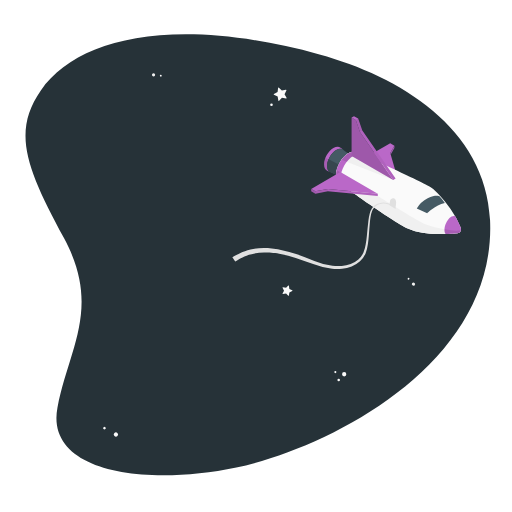
t = 0.00 s
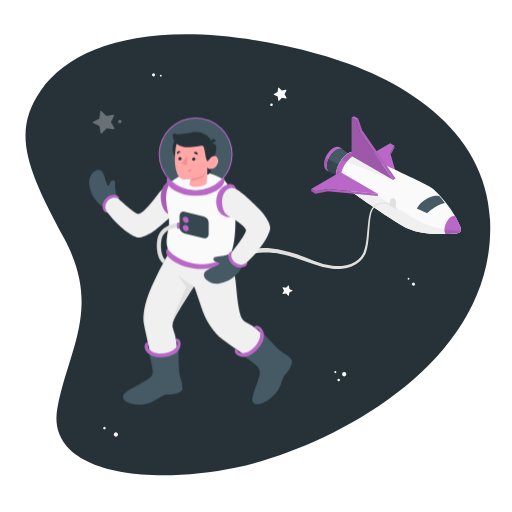
t = 1.00 s
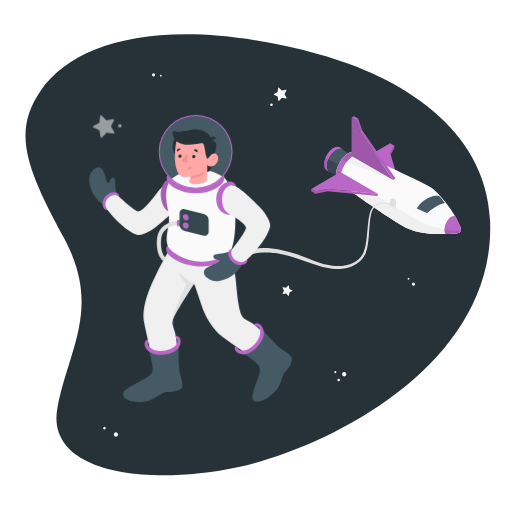
t = 1.19 s
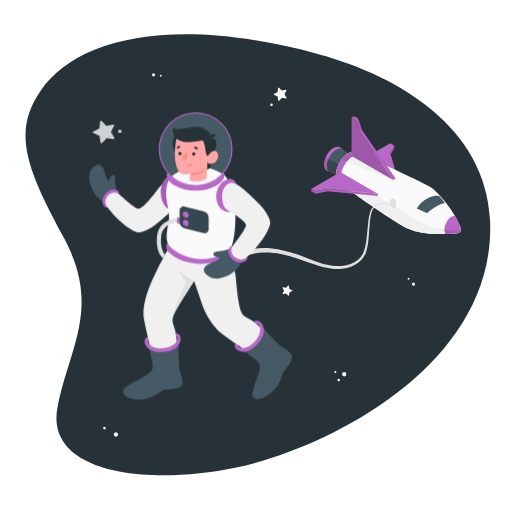
t = 1.38 s
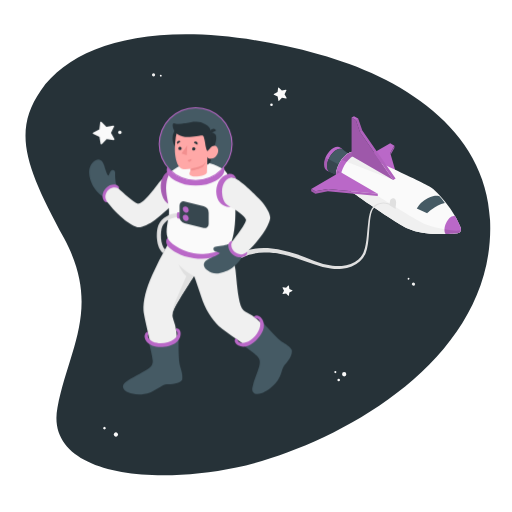
t = 1.75 s
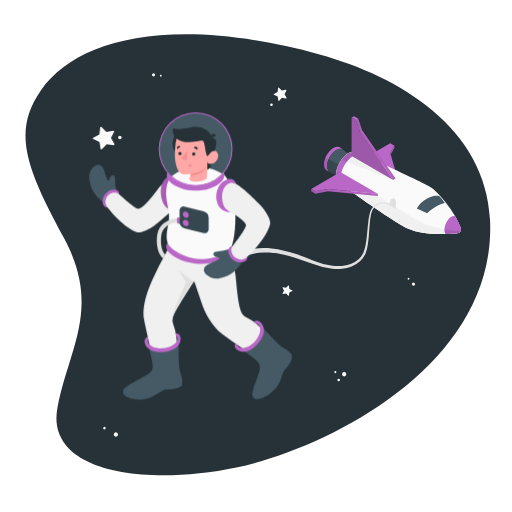
t = 2.13 s

The animated SVG that drew these frames (rendered in a browser with its animation timeline set to each time). Animation: 2 CSS @keyframes rules; one cycle of 2.50 s, repeats indefinitely.

<svg class="animated" id="freepik_stories-astronaut" xmlns="http://www.w3.org/2000/svg" viewBox="0 0 500 500" version="1.1" xmlns:xlink="http://www.w3.org/1999/xlink" xmlns:svgjs="http://svgjs.com/svgjs"><style>svg#freepik_stories-astronaut:not(.animated) .animable {opacity: 0;}svg#freepik_stories-astronaut.animated #freepik--character--inject-12 {animation: 1s 1 forwards ease-in slideDown;animation-delay: 0s;}svg#freepik_stories-astronaut.animated #freepik--Star--inject-12 {animation: 1s 1 forwards ease-in slideDown;animation-delay: 0.5s;opacity: 0}svg#freepik_stories-astronaut.animated #freepik--Character--inject-12 {animation: 1s 1 forwards ease-in slideDown,1.5s Infinite  linear floating;animation-delay: 0s,1s;}            @keyframes slideDown {                0% {                    opacity: 0;                    transform: translateY(-30px);                }                100% {                    opacity: 1;                    transform: translateY(0);                }            }                    @keyframes floating {                0% {                    opacity: 1;                    transform: translateY(0px);                }                50% {                    transform: translateY(-10px);                }                100% {                    opacity: 1;                    transform: translateY(0px);                }            }        </style><g id="freepik--Space--inject-12" class="animable" style="transform-origin: 251.833px 248.889px;"><path id="freepik--Background--inject-12" d="M312,53.15C169.18,14.08,75.28,37.37,39.88,88.33,11.45,129.26,26,164.76,62.6,232.77s4.64,107.41-6.47,165.13C44,461.22,141.43,475.29,230.8,456.53S484.91,355.78,478.58,215C474.52,124.57,389.22,74.26,312,53.15Z" style="fill: rgb(38, 50, 56); transform-origin: 251.833px 248.889px;" class="animable"></path></g><g id="freepik--Stars--inject-12" class="animable" style="transform-origin: 253.045px 248.918px;"><g id="freepik--stars--inject-12" class="animable" style="transform-origin: 253.045px 248.918px;"><path d="M151.52,73.1A1.56,1.56,0,1,1,150,71.54,1.56,1.56,0,0,1,151.52,73.1Z" style="fill: rgb(240, 240, 240); transform-origin: 149.96px 73.0995px;" id="elks2jyq2grfe" class="animable"></path><path d="M157.93,73.88A.91.91,0,1,1,157,73,.91.91,0,0,1,157.93,73.88Z" style="fill: rgb(250, 250, 250); transform-origin: 157.02px 73.9098px;" id="elxw7xf8j7rn" class="animable"></path><path d="M402.6,276.41a1.58,1.58,0,0,1,2.21-.16,1.56,1.56,0,1,1-2.21.16Z" style="fill: rgb(240, 240, 240); transform-origin: 403.784px 277.429px;" id="eln5dpj4nlizp" class="animable"></path><path d="M398.27,271.62a.92.92,0,0,1,1.29-.09.9.9,0,0,1,.09,1.28.92.92,0,0,1-1.29.09A.9.9,0,0,1,398.27,271.62Z" style="fill: rgb(250, 250, 250); transform-origin: 398.96px 272.215px;" id="el7ybdlnkzsxu" class="animable"></path><path d="M102.91,417.19a1.27,1.27,0,1,1-1.79,0A1.28,1.28,0,0,1,102.91,417.19Z" style="fill: rgb(250, 250, 250); transform-origin: 102.015px 418.093px;" id="elja2xdhqd9a" class="animable"></path><path d="M114.64,422.74a2.07,2.07,0,1,1-2.93.05A2.07,2.07,0,0,1,114.64,422.74Z" style="fill: rgb(250, 250, 250); transform-origin: 113.2px 424.227px;" id="elvw1jzq7hnmb" class="animable"></path><path d="M338.2,365.47a2.08,2.08,0,1,1-2.08-2.07A2.08,2.08,0,0,1,338.2,365.47Z" style="fill: rgb(250, 250, 250); transform-origin: 336.12px 365.48px;" id="elaosohz78jf7" class="animable"></path><path d="M332,371.13a1.24,1.24,0,1,1-1.23-1.24A1.24,1.24,0,0,1,332,371.13Z" style="fill: rgb(250, 250, 250); transform-origin: 330.76px 371.13px;" id="elg1qsvm0a1sa" class="animable"></path><path d="M328.5,363.4a1,1,0,1,1-1-1A1,1,0,0,1,328.5,363.4Z" style="fill: rgb(250, 250, 250); transform-origin: 327.5px 363.4px;" id="elfcykxyczvcr" class="animable"></path><path d="M266.4,102.29a1.28,1.28,0,1,1-1.28-1.27A1.27,1.27,0,0,1,266.4,102.29Z" style="fill: rgb(250, 250, 250); transform-origin: 265.12px 102.3px;" id="elaqgt6ap1lkb" class="animable"></path><path d="M272.37,85.65l2.87,2.82,3.95-.76a.46.46,0,0,1,.49.66l-1.8,3.6,1.94,3.52a.46.46,0,0,1-.47.68l-4-.61-2.76,2.94a.45.45,0,0,1-.78-.24l-.66-4-3.64-1.71a.45.45,0,0,1,0-.82l3.57-1.85.51-4A.45.45,0,0,1,272.37,85.65Z" style="fill: rgb(250, 250, 250); transform-origin: 273.562px 92.0743px;" id="eluxdquvdv8m" class="animable"></path><path d="M282.15,279.05l.44,3.09,2.79,1.37a.35.35,0,0,1,0,.64l-2.79,1.38-.45,3.08a.35.35,0,0,1-.6.19l-2.18-2.23-3.06.53a.36.36,0,0,1-.38-.52l1.45-2.75-1.45-2.76a.36.36,0,0,1,.38-.51l3.07.53,2.17-2.23A.36.36,0,0,1,282.15,279.05Z" style="fill: rgb(250, 250, 250); transform-origin: 280.734px 283.831px;" id="elgzyfatv8414" class="animable"></path></g></g><g id="freepik--Spaceship--inject-12" class="animable" style="transform-origin: 338.565px 188.079px;"><g id="freepik--spaceship--inject-12" class="animable" style="transform-origin: 338.565px 188.079px;"><g id="freepik--spaceship--inject-12" class="animable" style="transform-origin: 377.07px 171.045px;"><polygon points="389.22 177.45 352.66 156.34 381.09 139.92 385.16 142.27 381.09 149.3 389.22 177.45" style="fill: rgb(186, 104, 200); transform-origin: 370.94px 158.685px;" id="elf5s7qstbzl7" class="animable"></polygon><polygon points="385.16 142.27 385.16 144.61 381.55 150.87 381.09 149.3 385.16 142.27" style="fill: rgb(186, 104, 200); transform-origin: 383.125px 146.57px;" id="el7ojeurk7yvm" class="animable"></polygon><g id="el1iqvoyjruus"><polygon points="385.16 142.27 385.16 144.61 381.55 150.87 381.09 149.3 385.16 142.27" style="opacity: 0.1; transform-origin: 383.125px 146.57px;" class="animable"></polygon></g><path d="M335,146.11c-1.65-1.19-4-1.14-6.71.42-4.93,2.9-8.89,9.88-8.84,15.6,0,2.6.87,4.5,2.25,5.5l-2.21-1h0c-1.83-.88-3-3-3-6.06,0-5.87,4-13,9.08-16,2.82-1.65,5.34-1.66,7-.33Z" style="fill: rgb(186, 104, 200); transform-origin: 325.745px 155.457px;" id="eleic7e0djz08" class="animable"></path><path d="M343.78,152.94l-10.44,19.81-9.9-4.36-1.71-.76c-1.38-1-2.23-2.9-2.25-5.5-.05-5.72,3.91-12.7,8.84-15.6,2.66-1.56,5.06-1.61,6.71-.42l.34.27Z" style="fill: rgb(69, 90, 100); transform-origin: 331.63px 159.016px;" id="elgrd7za41e5l" class="animable"></path><path d="M336.15,167.42l-.75-4.26-14.48-7.63a16.89,16.89,0,0,0-1.44,6.6c0,2.6.87,4.5,2.25,5.5l1.71.76,9.9,4.36Z" style="fill: rgb(55, 71, 79); transform-origin: 327.815px 164.14px;" id="elqpxlmd446c" class="animable"></path><path d="M449.69,221.56a90.68,90.68,0,0,0-9.51-17.25c-6.46-9.12-14.68-18.26-18.88-21-8.09-5.33-73-34.77-73-34.77h0c-2.17-1-5-.7-8.15,1.14-6.7,3.93-12.08,13.42-12,21.2,0,3.55,1.2,6.11,3.09,7.49h0s50.22,36.78,67.6,45c8.07,3.81,19,5,28.39,5.24l1,0a149.46,149.46,0,0,0,18.58-.86v0a3.84,3.84,0,0,0,3.39-3.83A7.45,7.45,0,0,0,449.69,221.56Z" style="fill: rgb(250, 250, 250); transform-origin: 389.175px 188.303px;" id="eljw3jlexijj" class="animable"></path><path d="M340.18,149.67a22.88,22.88,0,0,0-6.71,6.32L384,175.77l2.31-1.34-44.25-25.68A14.76,14.76,0,0,0,340.18,149.67Z" style="fill: rgb(240, 240, 240); transform-origin: 359.89px 162.26px;" id="el88ixg4i6l1f" class="animable"></path><path d="M446.83,227.72a3.84,3.84,0,0,0,3.32-3.09c-4.43,2.4-27.83-2.34-36.56-6.34-6.88-3.15-44.68-26.77-44.68-26.77l-36.56-23.45-3.58-2.1a20,20,0,0,0-.61,4.9c0,3.55,1.2,6.11,3.09,7.49h0s50.22,36.78,67.6,45c8.07,3.81,19,5,28.39,5.24l1,0a149.46,149.46,0,0,0,18.58-.86Z" style="fill: rgb(240, 240, 240); transform-origin: 389.155px 197.295px;" id="el60wrzj7m787" class="animable"></path><path d="M352.58,150.45c-2.1-.52-4.66,0-7.42,1.59-7,4.12-12.65,14.05-12.59,22.19a10.87,10.87,0,0,0,1.8,6.42l-3.13-2.28h0c-1.89-1.38-3.06-3.94-3.09-7.49-.06-7.78,5.32-17.27,12-21.2,3.13-1.84,6-2.12,8.15-1.14h0Z" style="fill: rgb(186, 104, 200); transform-origin: 340.365px 164.317px;" id="el08trx08a837f" class="animable"></path><g id="elfrjyojxwik5"><path d="M342.06,148.75a14.76,14.76,0,0,0-1.88.92,22.88,22.88,0,0,0-6.71,6.32l5.16,2a23.79,23.79,0,0,1,6.53-6c.46-.26.91-.49,1.35-.7Z" style="opacity: 0.1; transform-origin: 339.99px 153.37px;" class="animable"></path></g><g id="elfp2b6zf5pfa"><path d="M333.4,180l1,.7a11,11,0,0,1-1.79-6.42,21.26,21.26,0,0,1,.75-5.54l-1-.62-3.58-2.1c-.08.35-.16.7-.23,1.06l-.06.34c-.05.3-.1.6-.14.89s0,.42-.07.64,0,.43-.07.65c0,.45-.05.89,0,1.32,0,3.55,1.2,6.11,3.09,7.49h0Z" style="opacity: 0.1; transform-origin: 331.294px 173.36px;" class="animable"></path></g><polygon points="332.35 168.06 368.91 189.17 320.16 184.48 307.98 186.83 303.92 184.48 332.35 168.06" style="fill: rgb(186, 104, 200); transform-origin: 336.415px 178.615px;" id="el9njx3laeu5j" class="animable"></polygon><polygon points="303.92 184.48 303.92 186.83 307.98 189.17 320.16 186.83 368.91 191.52 368.91 189.17 320.16 184.48 307.98 186.83 303.92 184.48" style="fill: rgb(186, 104, 200); transform-origin: 336.415px 188px;" id="el711twung8m6" class="animable"></polygon><polygon points="343.38 152.32 384 175.77 351.5 128.87 347.44 117.14 343.38 114.79 343.38 152.32" style="fill: rgb(186, 104, 200); transform-origin: 363.69px 145.28px;" id="elayfxetz2729" class="animable"></polygon><g id="elg2sduc3d4r5"><polygon points="343.38 152.32 384 175.77 351.5 128.87 347.44 117.14 343.38 114.79 343.38 152.32" style="opacity: 0.15; transform-origin: 363.69px 145.28px;" class="animable"></polygon></g><polygon points="345.69 113.46 343.38 114.79 347.44 117.14 351.5 128.87 384 175.77 386.31 174.43 353.82 127.53 349.75 115.8 345.69 113.46" style="fill: rgb(186, 104, 200); transform-origin: 364.845px 144.615px;" id="elsrqxded0bt" class="animable"></polygon><path d="M450.22,223.89a7.45,7.45,0,0,0-.53-2.33,82.15,82.15,0,0,0-5.15-10.39c-6.58-2-13,12.19-9.35,17.38,6.85-.21,11.63-.81,11.63-.81v0A3.84,3.84,0,0,0,450.22,223.89Z" style="fill: rgb(186, 104, 200); transform-origin: 442.175px 219.764px;" id="elg86zozbva6q" class="animable"></path><g id="el9nq92ycydka"><polygon points="349.75 115.8 347.44 117.14 351.5 128.87 353.82 127.53 349.75 115.8" style="opacity: 0.1; transform-origin: 350.63px 122.335px;" class="animable"></polygon></g><g id="ellldmnhnc5tc"><polygon points="353.82 127.53 386.31 174.43 384 175.77 351.5 128.87 353.82 127.53" style="opacity: 0.05; transform-origin: 368.905px 151.65px;" class="animable"></polygon></g><g id="elej9hm4yxmn5"><polygon points="303.92 184.48 307.98 186.83 307.98 189.17 303.92 186.83 303.92 184.48" style="opacity: 0.15; transform-origin: 305.95px 186.825px;" class="animable"></polygon></g><g id="elvyb69j3b1tf"><polygon points="320.16 186.83 320.16 184.48 368.91 189.17 368.91 191.52 320.16 186.83" style="opacity: 0.05; transform-origin: 344.535px 188px;" class="animable"></polygon></g><g id="el2fgjcwg8piv"><polygon points="320.16 184.48 307.98 186.83 307.98 189.17 320.16 186.83 320.16 184.48" style="opacity: 0.1; transform-origin: 314.07px 186.825px;" class="animable"></polygon></g><g id="el1ixhoqy83dw"><path d="M447.69,227.51l.4-.17.23-.13.32-.21.22-.17.27-.26.19-.2.22-.3.15-.23a2.26,2.26,0,0,0,.17-.35,2.56,2.56,0,0,0,.11-.24,3.28,3.28,0,0,0,.18-.61h0c-2.15,1.16-8.76.65-16-.65a7.44,7.44,0,0,0,1,4.57h0l1.06,0h.34l1-.05h.17l3.1-.18h.06l.93-.07h0l3-.25H445l1.24-.13h.14l.19,0h.09l.17,0v0a2.9,2.9,0,0,0,.65-.14Z" style="opacity: 0.1; transform-origin: 442.13px 226.275px;" class="animable"></path></g><g id="eltrz1hndu47b"><path d="M317.94,154a17.27,17.27,0,0,0-1.42,6.62c0,3.08,1.18,5.18,3,6.06h0l2.21,1c-1.38-1-2.23-2.9-2.25-5.5a16.89,16.89,0,0,1,1.44-6.6Z" style="opacity: 0.1; transform-origin: 319.125px 160.84px;" class="animable"></path></g><path d="M428.88,191.52s-4.34-1.42-11.23,2.06A26.07,26.07,0,0,0,407,203.53l10.18,4.69s7.64-7.67,17.23-9.95A42.57,42.57,0,0,0,428.88,191.52Z" style="fill: rgb(69, 90, 100); transform-origin: 420.705px 199.727px;" id="elsl26tks67e" class="animable"></path><path d="M386.31,204a22,22,0,0,1,.38-4.31c.45-2.36.09-4.85-1.53-5.79s-3.78.06-4.28,2.38a23.74,23.74,0,0,0-.47,4.26Z" style="fill: rgb(224, 224, 224); transform-origin: 383.639px 198.775px;" id="elmdvc9pyde1a" class="animable"></path></g><path id="freepik--Cable--inject-12" d="M380.92,200.14l-.54-.22a12.17,12.17,0,0,0-1.53-.51,15.45,15.45,0,0,0-6.12-.46,11.86,11.86,0,0,0-7.94,4.64l-.42.55-.11.14,0,0s0-.07,0,0l0,.08-.18.32c-.22.44-.5.88-.68,1.33a20.47,20.47,0,0,0-.89,2.83,51.74,51.74,0,0,0-1.12,6.56c-.52,4.65-.8,9.73-1.24,15.13-.25,2.7-.48,5.48-.94,8.32A38.59,38.59,0,0,1,357,247.5a22,22,0,0,1-5.43,7.65,25.29,25.29,0,0,1-8.15,5,34,34,0,0,1-9.38,2.28,49.7,49.7,0,0,1-9.68.06,72.78,72.78,0,0,1-18.54-4.59c-5.79-2.21-11.45-4.27-17-6a125.8,125.8,0,0,0-16.19-4.12c-1.29-.29-2.59-.41-3.85-.6s-2.52-.35-3.75-.41-2.44-.21-3.62-.24h-3.49a52.14,52.14,0,0,0-12.19,1.65l-2.57.67-2.31.86-2.13.78c-.66.3-1.27.62-1.86.9-1.17.6-2.25,1.05-3.12,1.58l-2.2,1.36-1.84,1.13-2.79-4.15,2-1.2,2.44-1.44c1-.55,2.16-1,3.46-1.66.65-.29,1.33-.63,2.06-.93l2.35-.83,2.56-.88,2.82-.68a56.62,56.62,0,0,1,13.24-1.52l3.73.08c1.26.07,2.53.23,3.83.34s2.61.3,3.94.52,2.68.38,4,.7a130,130,0,0,1,16.6,4.58c5.62,1.9,11.35,4.12,17.07,6.44a69.84,69.84,0,0,0,17.63,4.77,47,47,0,0,0,9.1.12,31.33,31.33,0,0,0,8.73-1.92,23,23,0,0,0,7.48-4.41,19.41,19.41,0,0,0,5-6.74,36.5,36.5,0,0,0,2.2-8.1c.5-2.75.8-5.49,1.1-8.16.55-5.35.92-10.45,1.55-15.15a52.45,52.45,0,0,1,1.29-6.73,22,22,0,0,1,1.07-3.11c.21-.49.49-.89.72-1.33l.19-.32,0-.08.06-.09,0,0,.12-.15.46-.59a13.41,13.41,0,0,1,4.29-3.55,13,13,0,0,1,4.53-1.36,16.35,16.35,0,0,1,6.51.62,11.62,11.62,0,0,1,1.63.58l.53.23Z" style="fill: rgb(224, 224, 224); transform-origin: 304.055px 230.267px;" class="animable"></path></g></g><g id="freepik--Character--inject-12" class="animable animator-active" style="transform-origin: 186.082px 249.744px;"><g id="freepik--character--inject-12" class="animable" style="transform-origin: 186.082px 249.744px;"><path d="M157,331.56c-6.65,1.39-13.44,2.59-14.13,6.53s5.12,11.38,18.34,8.23,14.25-8.07,13.38-11.73S162.25,330.46,157,331.56Z" style="fill: rgb(38, 50, 56); transform-origin: 158.817px 339.058px;" id="el04ppygo4vluj" class="animable"></path><path d="M251.06,319.64c-3.63-.26-9.41,6.29-13.59,11.4s-7.74,10.23-6.55,12.31,5.55,6.73,14.29.62,11.23-14.21,11.06-17.84S254.17,319.87,251.06,319.64Z" style="fill: rgb(38, 50, 56); transform-origin: 243.483px 333.32px;" id="elnieknpd513c" class="animable"></path><path d="M169.49,312.73a12.27,12.27,0,0,0-.09,9.64c5.38,13.12,3.17,34.85,3,46.71C161.58,377.45,153,370.5,153,370.5s-12.46-50.8-12.86-57c-.59-9.38,2.55-22,8.4-34.73a322.38,322.38,0,0,1,14.93-29.24l61.46,4A82.48,82.48,0,0,1,230,273.9c1.23,11.14,2,25.23,5,34.33a12.27,12.27,0,0,0,6.42,7.2c12.8,6.1,25.77,23.67,33.65,32.53-2.42,13.5-13.48,14.16-13.48,14.16s-43.38-29.23-47.84-33.56C207,322,200.6,312.79,196.36,299.41s-6.82-19.93-6.82-19.93S173.38,304,169.49,312.73Z" style="fill: rgb(240, 240, 240); transform-origin: 207.57px 311.369px;" id="elkyut17pnttn" class="animable"></path><path d="M145.35,344s3.63,14,3.8,17.94c.14,3.3-.85,5.9-5.09,8.63-6.09,3.92-15.48,8.09-21.54,12.72-3.87,3-3.31,7.36,2.91,10,3.82,1.6,11.7,3.41,21.37,0,5.27-1.85,11.73-7.69,16.22-7.95s12.31-.56,14.92-4.63c.87-6.36-1.93-11.34-2.61-15.58-1.14-7-.88-21.07-.94-25.35,0,0-3.75,5.64-14,7S145.35,344,145.35,344Z" style="fill: rgb(69, 90, 100); transform-origin: 149.092px 367.503px;" id="el44q213twys2" class="animable"></path><path d="M173.33,335c.25,2.16-.78,4.33-3.44,6.31-5.32,3.94-14.56,5-20.64,2.37-2.81-1.21-4.45-3-4.88-5,0,0-.32-1.61.45-2.29l-.64-2.78a5,5,0,0,0-3,4.29c-.1,2.11,1,7.17,7.6,9.68s17.57,1.23,23-2.91c4.93-3.77,5.1-9.21,4.13-11.41a4.39,4.39,0,0,0-4.19-2.75l.42,2.63A2.46,2.46,0,0,1,173.33,335Z" style="fill: rgb(186, 104, 200); transform-origin: 158.776px 339.686px;" id="elv0k3rrz8ov" class="animable"></path><path d="M237.53,347.13s10.89,7.86,13.68,10.69c2.32,2.36,3.32,5,2,9.82-1.9,7-5.33,13.39-6.73,20.89-.89,4.79,2.48,7.68,8.83,5.44,3.91-1.37,9.67-4.31,15.86-12.47,3.93-5.18,4-12.33,7.15-15.54s7.46-9.47,6.67-14.24c-3.61-5.31-7.73-6.32-11.08-9-5.56-4.46-14.77-15-17.68-18.18,0,0,1,6.69-5.73,14.55S237.53,347.13,237.53,347.13Z" style="fill: rgb(69, 90, 100); transform-origin: 261.307px 359.641px;" id="elm8hwzgqirqh" class="animable"></path><path d="M252.27,321.71c1.63,1.43,2.32,3.73,1.67,7-1.3,6.5-7.45,13.48-13.72,15.6-2.91,1-5.33.75-7-.43,0,0-1.33-.95-1.21-2l-2.38-1.66a5.07,5.07,0,0,0,.68,5.21c1.35,1.62,5.55,4.65,12.14,2.09s13.86-10.86,15.11-17.57c1.13-6.1-2.39-10.25-4.59-11.24a4.53,4.53,0,0,0-5.05.7l2.27,1.76A2.25,2.25,0,0,1,252.27,321.71Z" style="fill: rgb(186, 104, 200); transform-origin: 243.489px 333.374px;" id="el08yp5land5av" class="animable"></path><path d="M174.35,268.19s3.56,8.11,7.6,11.59c0,0-7.17,16.84-10.69,25s-2.78,13.36-2.78,13.36h0a12.19,12.19,0,0,1,1-5.44c3.89-8.77,20-33.25,20-33.25S182.4,276.66,174.35,268.19Z" style="fill: rgb(224, 224, 224); transform-origin: 178.948px 293.165px;" id="elryvu9eok64a" class="animable"></path><path d="M113.68,190.56c-.66-1.3-1.49-7.83-1.23-11.44.23-3.08-2.57-4.39-4.39-1.89s-1.39,4.62-2.34,4.14-2.65-5.08-3.78-9.29c-1-3.79-4.75-10.07-11.16-3.57s-3,16.3-.82,21.4,8.65,11.66,12.71,13.49Z" style="fill: rgb(69, 90, 100); transform-origin: 100.38px 184.547px;" id="elgivda2rc78s" class="animable"></path><path d="M115.92,194.34c1.1-1.93-1.36-4-4-4.19a11.26,11.26,0,0,0-8.3,3.41c-3,2.91-4.15,7.32-3,10.65,1.28,3.78,4.32,3.17,4.32,3.17Z" style="fill: rgb(186, 104, 200); transform-origin: 108.185px 198.782px;" id="el1jdi36fijrs" class="animable"></path><path d="M174,203.37c-3.38,5.2-17.12,17.31-22.7,21.43s-12.2,7.21-16.12,7.1c-3.28-.09-16-6.38-30.27-24.52-1.21-1.54-2.3-4.22-2-6.09.86-4.74,3.77-7.35,7.63-8.18a7.12,7.12,0,0,1,5.33,1.23c4.33,3.82,14.73,13.65,18.92,14.72,5-1.25,10.38-8.18,15.12-13.87s11.48-16.35,17.49-14.88C180.1,183.41,177.55,200.79,174,203.37Z" style="fill: rgb(240, 240, 240); transform-origin: 139.876px 206.038px;" id="elxotcipfmw" class="animable"></path><path d="M163.76,242.38c-2,1.5-2,5.74.85,8.75s11.21,9.15,24.78,11c15.23,2.06,27.25-2.37,33-6.3,5.95-4.07,2.68-8.13,2.68-8.13Z" style="fill: rgb(186, 104, 200); transform-origin: 194.159px 252.516px;" id="el57s3fmws95a" class="animable"></path><g id="elx7o7x76x6o"><circle cx="191.06" cy="150.67" r="35.52" style="fill: rgb(69, 90, 100); transform-origin: 191.06px 150.67px; transform: rotate(-22.5deg);" class="animable"></circle></g><path d="M183.81,192.36c.7,9.45-5.22,17.59-13.21,18.18s-12.86-7-13.56-16.45,4.53-18.79,11.21-16.59C176.26,177.32,183.1,182.91,183.81,192.36Z" style="fill: rgb(186, 104, 200); transform-origin: 170.422px 193.874px;" id="el49mcf9j4n7x" class="animable"></path><g id="elpselbw8i7ya"><path d="M183.81,192.36c.7,9.45-5.22,17.59-13.21,18.18s-12.86-7-13.56-16.45,4.53-18.79,11.21-16.59C176.26,177.32,183.1,182.91,183.81,192.36Z" style="opacity: 0.1; transform-origin: 170.422px 193.874px;" class="animable"></path></g><path d="M167.2,177.46c-2.48,2.53-5.72,9.38-4.82,19.7.63,7.31,3.26,14,2.59,22.51-.47,5.89-3.91,15-1.21,22.71,1.42,4.05,10.93,12.09,25.37,14.9s33.3-3.81,36.69-10.84c3.52-7.29,4.56-26.18,3.84-35.26S226.6,183.61,219,175.73C197.88,163.39,181.46,166.62,167.2,177.46Z" style="fill: rgb(250, 250, 250); transform-origin: 196.051px 212.873px;" id="ely76n4li5gp" class="animable"></path><circle cx="183.19" cy="145.02" r="14.7" style="fill: rgb(38, 50, 56); transform-origin: 183.19px 145.02px;" id="elz3lzejdwuqk" class="animable"></circle><path d="M208.59,155.47s-2.38,11.19-3.33,13a5.07,5.07,0,0,1-2.93,2.36l.17-7.87Z" style="fill: rgb(38, 50, 56); transform-origin: 205.46px 163.15px;" id="ele3h3odipumv" class="animable"></path><path d="M205.61,139.44a5.5,5.5,0,0,1,4.56,1.61c2,2,.87,8.28-1.58,14.42l-4.48.52Z" style="fill: rgb(38, 50, 56); transform-origin: 207.654px 147.697px;" id="el453ln756tu5" class="animable"></path><path d="M202.76,156c.9.54,2.19-1.19,3.3-2.35s4.73-2.75,6.53,1.06-1.59,9-4.44,9.9c-4.92,1.54-5.65-1.61-5.65-1.61l-.43,14.47s1.13,3.45-7.58,4.63-11.27-1.58-8.41-5.1l.07-2.14a31.35,31.35,0,0,1-6.62.34c-3.62-.56-5.89-3.41-7-7.32-1.76-6.28-2.43-11.36-.93-23.71,1.63-13.54,17.39-13.69,25.89-8.33S202.76,156,202.76,156Z" style="fill: rgb(255, 168, 167); transform-origin: 191.932px 157.463px;" id="eli2d38zkwdeb" class="animable"></path><path d="M202.76,157.5c.46,0,2.18-2.84,3.3-3.86,1.54-1.4-.42-14-.45-14.2-.11-.66.15-1.37,0-2.12a9,9,0,0,0-1.07-2.64c-.95-1.62-2.6-2.45-4.2-3.41a16.87,16.87,0,0,0-9.17-2.4c-3.24,0-5.62.61-9.71,1.45-3.41.71-7.7,1.29-11,.22-2.21-.71-2,2.44-1.2,5.08a11.35,11.35,0,0,0,3.08,4.82c2,2,5.69,3.1,8.37,3.23,7.11.37,14.87-1.2,16.1-1.37,1.67-.23,2.13.3,3,4.72C200.59,150.9,201.24,157.47,202.76,157.5Z" style="fill: rgb(38, 50, 56); transform-origin: 187.675px 143.182px;" id="elnbg3os3a14k" class="animable"></path><path d="M205.6,140.44l5.44-2.92a3,3,0,0,0-4.12-1.37A3.25,3.25,0,0,0,205.6,140.44Z" style="fill: rgb(38, 50, 56); transform-origin: 208.148px 138.12px;" id="elkw4ixwt6hya" class="animable"></path><path d="M186.15,174.85s8.06-1.63,10.88-3.13a9.24,9.24,0,0,0,3.9-3.85,12.81,12.81,0,0,1-2.21,4.55c-2.06,2.63-12.64,4.57-12.64,4.57Z" style="fill: rgb(242, 143, 143); transform-origin: 193.505px 172.43px;" id="eljmmz9bzw6qn" class="animable"></path><path d="M187.58,155.45a1.62,1.62,0,1,0,1.61-1.68A1.64,1.64,0,0,0,187.58,155.45Z" style="fill: rgb(38, 50, 56); transform-origin: 189.199px 155.39px;" id="el6jy44omuqgi" class="animable"></path><path d="M189.29,149.35l3.46,1.91a2.06,2.06,0,0,0-.81-2.75A1.92,1.92,0,0,0,189.29,149.35Z" style="fill: rgb(38, 50, 56); transform-origin: 191.138px 149.766px;" id="elp9737sq5ad" class="animable"></path><path d="M186.88,165.14l-3.69,1.38a1.94,1.94,0,0,0,2.51,1.23A2.08,2.08,0,0,0,186.88,165.14Z" style="fill: rgb(242, 143, 143); transform-origin: 185.093px 166.503px;" id="elbgf2lqjr7q8" class="animable"></path><path d="M173.16,150.7l3.16-2.43a1.92,1.92,0,0,0-2.75-.42A2.1,2.1,0,0,0,173.16,150.7Z" style="fill: rgb(38, 50, 56); transform-origin: 174.549px 149.074px;" id="elg4dcuvdq3bg" class="animable"></path><path d="M174.13,155a1.62,1.62,0,1,0,1.62-1.68A1.65,1.65,0,0,0,174.13,155Z" style="fill: rgb(38, 50, 56); transform-origin: 175.749px 154.94px;" id="el85tfi22wxoe" class="animable"></path><polygon points="182.88 151.98 182.35 161.7 177.27 159.97 182.88 151.98" style="fill: rgb(242, 143, 143); transform-origin: 180.075px 156.84px;" id="el0tr6yd8e9e3p" class="animable"></polygon><path d="M191.06,186.72a36.06,36.06,0,1,1,36.06-36.05A36.1,36.1,0,0,1,191.06,186.72Zm0-71a35,35,0,1,0,35,35A35,35,0,0,0,191.06,115.68Z" style="fill: rgb(186, 104, 200); transform-origin: 191.06px 150.66px;" id="elykfzzx3u4d8" class="animable"></path><path d="M210.8,186.51c-10.9,6.3-28.57,6.3-39.48,0-6.91-4-9.78-8.42-7.92-13.56,6,8.68,16.33,13.24,27.66,13.24s21.57-4.43,27.55-13.11C220.47,178.22,217.71,182.52,210.8,186.51Z" style="fill: rgb(186, 104, 200); transform-origin: 191.011px 182.092px;" id="eli869mxpvm5a" class="animable"></path><path d="M174.55,218.25l-.38,4c-5.39-.51-13.17,3.06-15.68,9-2.18,5.15-2,18.37,2.77,22.37-.54,1.11-1.12,2.36-1.74,3.71-7.09-5.1-7.58-20.85-4.72-27.63C158,222,167.61,217.59,174.55,218.25Z" style="fill: rgb(224, 224, 224); transform-origin: 163.858px 237.758px;" id="ely3lyc4q1uy" class="animable"></path><path d="M175.41,217.29l-1.32-.14a1.12,1.12,0,0,0-1.2.91,13.42,13.42,0,0,0,0,4.44,1.12,1.12,0,0,0,1,.95l2.14.2Z" style="fill: rgb(186, 104, 200); transform-origin: 174.368px 220.398px;" id="elotkipj7poc" class="animable"></path><path d="M180.18,206.8l18.73,4.64a6.7,6.7,0,0,1,4.85,6.2v11.11a3.73,3.73,0,0,1-4.85,3.8l-18.73-4.64a6.7,6.7,0,0,1-4.85-6.2V210.6A3.73,3.73,0,0,1,180.18,206.8Z" style="fill: rgb(55, 71, 79); transform-origin: 189.545px 219.675px;" id="el1xxbh2aof1l" class="animable"></path><path d="M181.37,211.67a4,4,0,0,1,2.91,3.72,2.23,2.23,0,0,1-2.91,2.27,4,4,0,0,1-2.9-3.71A2.24,2.24,0,0,1,181.37,211.67Z" style="fill: rgb(186, 104, 200); transform-origin: 181.375px 214.668px;" id="el9n4r0a5y1ea" class="animable"></path><path d="M181.37,219.76a4,4,0,0,1,2.91,3.72,2.23,2.23,0,0,1-2.91,2.27,4,4,0,0,1-2.9-3.71A2.23,2.23,0,0,1,181.37,219.76Z" style="fill: rgb(186, 104, 200); transform-origin: 181.375px 222.757px;" id="elvwmtq3tah9t" class="animable"></path><path d="M223.19,248.33c-1.27.8-7.94,2.27-11.69,2.33-3.2.05-4.29,3.06-1.54,4.71s4.89,1,4.49,2-5,3.2-9.23,4.76c-3.83,1.41-10,5.83-2.66,11.85s17.1,1.56,22.17-1.15,11.22-10,12.74-14.36Z" style="fill: rgb(69, 90, 100); transform-origin: 218.303px 262.654px;" id="elyhorobm6z1d" class="animable"></path><path d="M226.88,245.67c-2.08-1-4,1.77-3.95,4.51a11.72,11.72,0,0,0,4.29,8.25c3.28,2.79,7.94,3.6,11.27,2.13,3.79-1.68,2.87-4.76,2.87-4.76Z" style="fill: rgb(186, 104, 200); transform-origin: 232.194px 253.371px;" id="elmp3q4jilwxr" class="animable"></path><path d="M230.81,184.89c5.68,3,19.45,16.06,24.22,21.43s8.57,11.92,8.82,16c.21,3.4-5.09,17.1-22.49,33.5-1.48,1.4-4.14,2.77-6.1,2.59-5-.45-7.94-3.2-9.15-7.11a7.41,7.41,0,0,1,.77-5.61c3.54-4.82,12.73-16.47,13.44-20.89-1.76-5.1-10.43-9.93-15.17-12.76,0,0-12.05-3.37-11-16.82S227.82,181.48,230.81,184.89Z" style="fill: rgb(240, 240, 240); transform-origin: 238.971px 220.744px;" id="elm279gpgnwvs" class="animable"></path><path d="M230.81,184.89a5.73,5.73,0,0,0-5-1.49c-6.29,1.38-10.19,8.16-8.66,17.51,1,6.12,3.39,8.82,8,11.11-6.18.86-12.41-3.64-13.74-11.78-1.54-9.35,3.73-19.14,11.64-20.43A7.39,7.39,0,0,1,230.81,184.89Z" style="fill: rgb(186, 104, 200); transform-origin: 220.976px 195.949px;" id="ele56hjwdhqr" class="animable"></path></g><g id="freepik--Star--inject-12" class="animable" style="transform-origin: 104.657px 139.922px;"><path d="M99.09,129.09l4.82,4.76,6.66-1.28a.77.77,0,0,1,.83,1.11l-3,6,3.27,5.94a.77.77,0,0,1-.79,1.13l-6.7-1-4.64,4.94a.77.77,0,0,1-1.32-.4l-1.11-6.68L91,140.77a.78.78,0,0,1,0-1.39l6-3.11.84-6.73A.77.77,0,0,1,99.09,129.09Z" style="fill: rgb(250, 250, 250); transform-origin: 101.169px 139.922px;" id="eltssj5yebadg" class="animable"></path><circle cx="117.06" cy="139.19" r="1.68" style="fill: rgb(250, 250, 250); transform-origin: 117.06px 139.19px;" id="elxe06obcs2ng" class="animable"></circle></g></g><defs>     <filter id="active" height="200%">         <feMorphology in="SourceAlpha" result="DILATED" operator="dilate" radius="2"></feMorphology>                <feFlood flood-color="#32DFEC" flood-opacity="1" result="PINK"></feFlood>        <feComposite in="PINK" in2="DILATED" operator="in" result="OUTLINE"></feComposite>        <feMerge>            <feMergeNode in="OUTLINE"></feMergeNode>            <feMergeNode in="SourceGraphic"></feMergeNode>        </feMerge>    </filter>    <filter id="hover" height="200%">        <feMorphology in="SourceAlpha" result="DILATED" operator="dilate" radius="2"></feMorphology>                <feFlood flood-color="#ff0000" flood-opacity="0.5" result="PINK"></feFlood>        <feComposite in="PINK" in2="DILATED" operator="in" result="OUTLINE"></feComposite>        <feMerge>            <feMergeNode in="OUTLINE"></feMergeNode>            <feMergeNode in="SourceGraphic"></feMergeNode>        </feMerge>            <feColorMatrix type="matrix" values="0   0   0   0   0                0   1   0   0   0                0   0   0   0   0                0   0   0   1   0 "></feColorMatrix>    </filter></defs></svg>